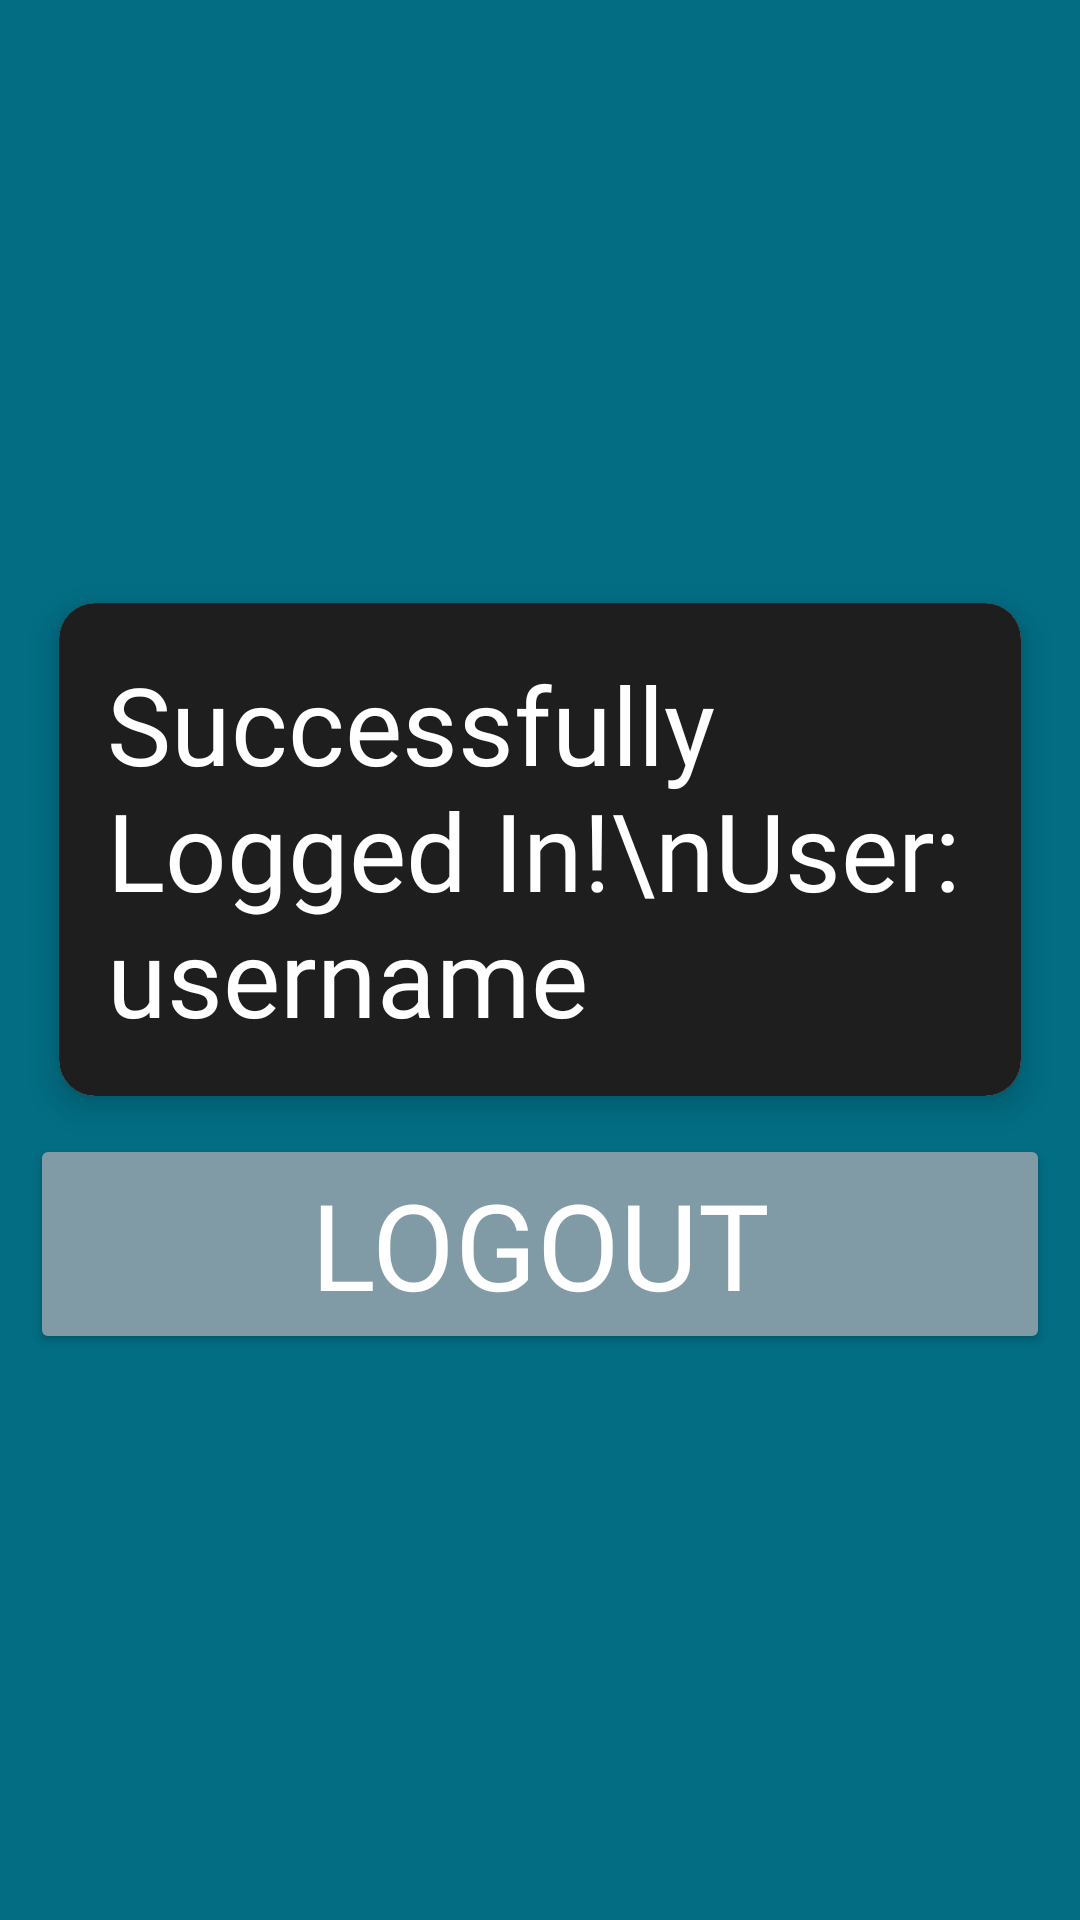

Here is an Android app screen rendered from its layout file. Give the layout XML and the strings, colors and styles it references.
<!-- AndroidManifest.xml: application theme Theme.AttendLY -->
<!-- res/layout/activity_successfullogin.xml -->
<?xml version="1.0" encoding="utf-8"?>
<LinearLayout xmlns:android="http://schemas.android.com/apk/res/android"
    xmlns:app="http://schemas.android.com/apk/res-auto"
    android:layout_width="match_parent"
    android:layout_height="match_parent"
    android:background="#026D83"
    android:orientation="vertical"
    android:padding="10dp"
    android:gravity="center">

    <androidx.cardview.widget.CardView
        android:layout_width="match_parent"
        android:layout_height="wrap_content"
        app:cardCornerRadius="12dp"
        app:cardElevation="6dp"
        app:cardUseCompatPadding="true">

        <LinearLayout
            android:layout_width="match_parent"
            android:layout_height="match_parent"
            android:background="#1E1E1E"
            android:orientation="vertical"
            android:padding="16dp">

            <TextView
                android:id="@+id/tvDisplayUsername"
                android:layout_width="wrap_content"
                android:layout_height="match_parent"
                android:layout_gravity="center"
                android:fontFamily="@font/jersey10"
                android:text="Successfully Logged In!\nUser: username"
                android:textSize="36sp"
                android:textColor="#FFFFFF">
            </TextView>

        </LinearLayout>
    </androidx.cardview.widget.CardView>

    <Button
        android:id="@+id/btnLogout"
        android:layout_width="match_parent"
        android:layout_height="wrap_content"
        android:fontFamily="@font/jersey10"
        android:text="Logout"
        android:textSize="40sp"
        android:textColor="#FFFFFF"
        android:backgroundTint="#819BA6"/>

</LinearLayout>
<!-- resources referenced by this layout -->
<resources>
  <style name="Theme.AttendLY" parent="Base.Theme.AttendLY" />
  <style name="Base.Theme.AttendLY" parent="Theme.Material3.DayNight.NoActionBar">
          
          
      </style>
</resources>
